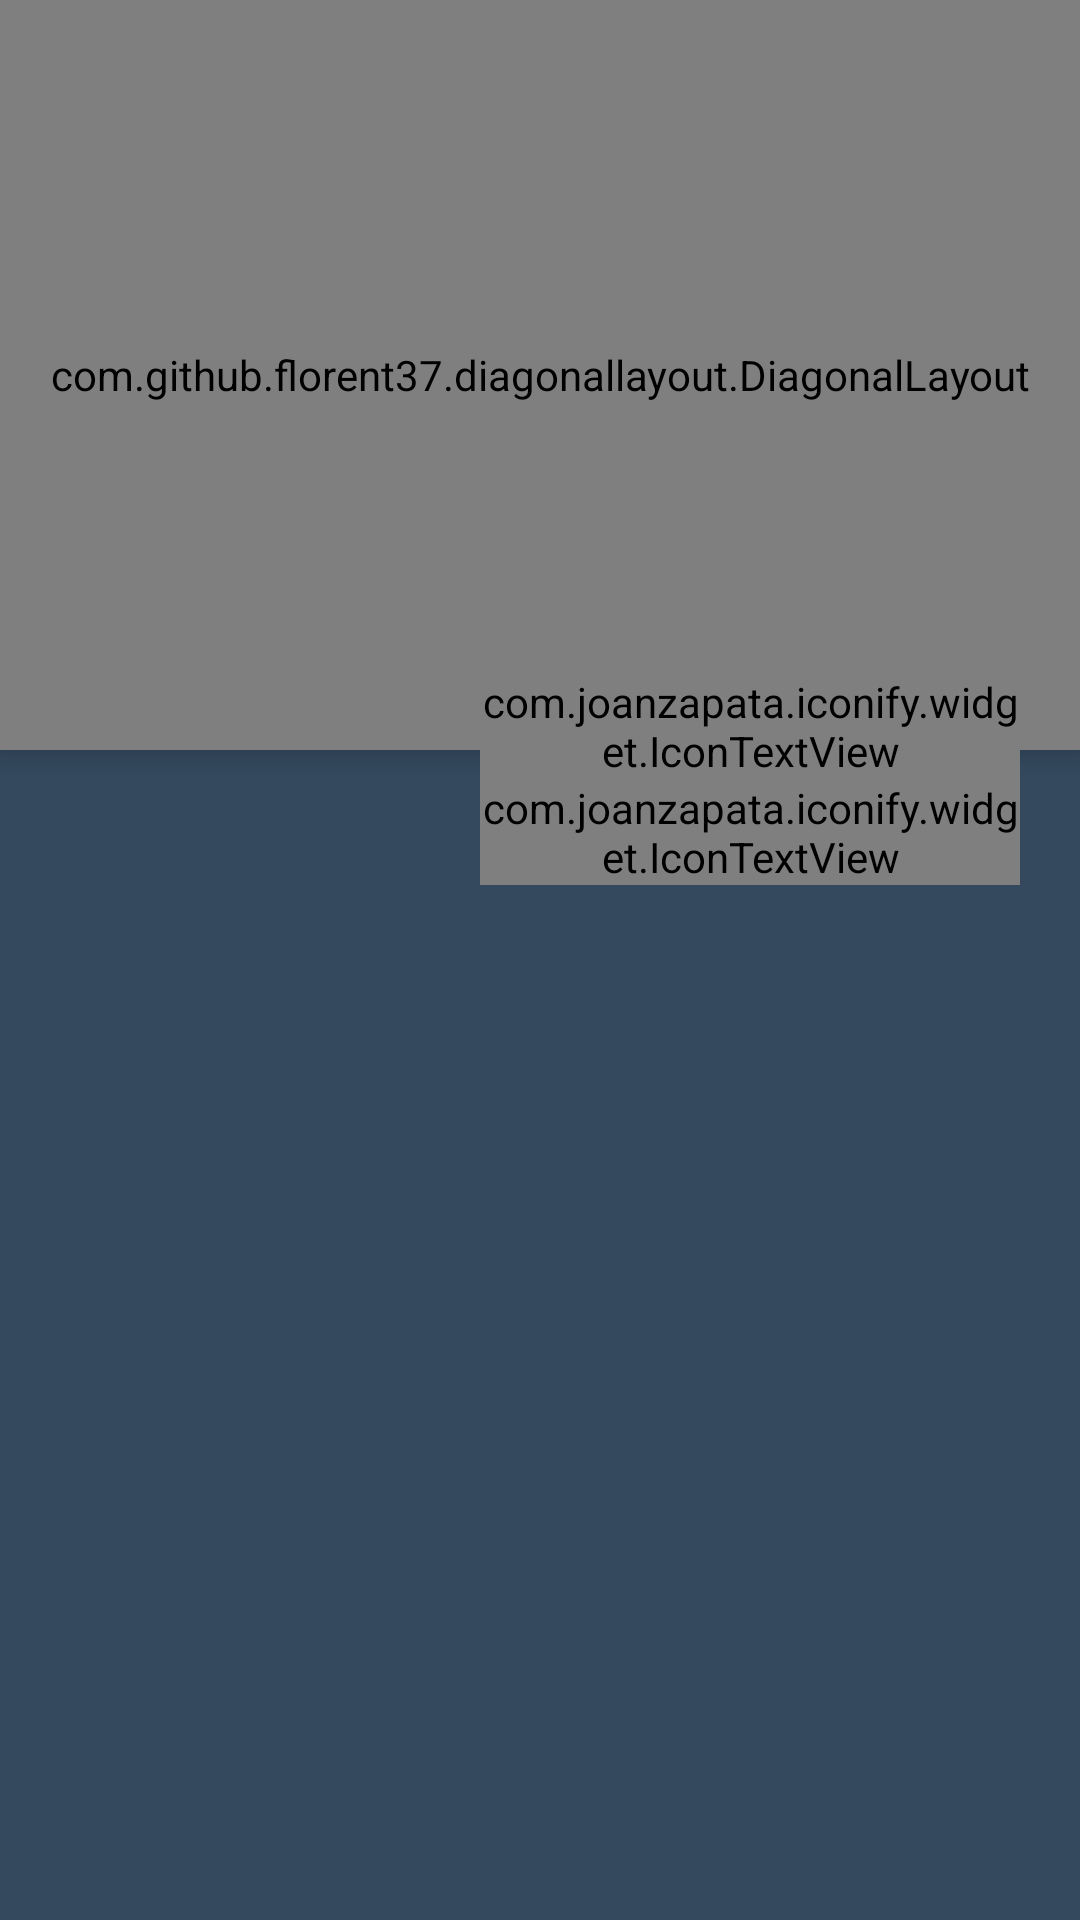

Android layout source for this screen:
<!-- AndroidManifest.xml: application theme AppTheme -->
<!-- res/layout/activity_movie_detail.xml -->
<?xml version="1.0" encoding="utf-8"?>
<ScrollView
    xmlns:android="http://schemas.android.com/apk/res/android"
    xmlns:app="http://schemas.android.com/apk/res-auto"
    xmlns:tools="http://schemas.android.com/tools"
    android:layout_width="match_parent"
    android:layout_height="match_parent"
    tools:context="cafe.adriel.moov.view.activity.MovieDetailActivity">

    <FrameLayout
        android:layout_width="match_parent"
        android:layout_height="wrap_content">

        <com.github.florent37.diagonallayout.DiagonalLayout
            android:layout_width="match_parent"
            android:layout_height="250dp"
            android:layout_gravity="top"
            android:elevation="5dp"
            app:diagonal_angle="10"
            app:diagonal_direction="right"
            app:diagonal_position="bottom">

            <android.support.v7.widget.AppCompatImageView
                android:id="@+id/vBackdrop"
                android:layout_width="match_parent"
                android:layout_height="match_parent"
                android:scaleType="centerCrop"
                android:background="@color/colorPrimaryDark"/>

        </com.github.florent37.diagonallayout.DiagonalLayout>

        <android.support.v7.widget.LinearLayoutCompat
            android:layout_width="match_parent"
            android:layout_height="match_parent"
            android:paddingBottom="20dp"
            android:paddingStart="20dp"
            android:paddingEnd="20dp"
            android:orientation="vertical"
            android:translationZ="5dp">

            <RelativeLayout
                android:layout_width="match_parent"
                android:layout_height="wrap_content"
                android:layout_marginTop="100dp"
                android:layout_marginBottom="20dp"
                android:layout_gravity="top|start">

                <android.support.v7.widget.AppCompatImageView
                    android:id="@+id/vPoster"
                    android:layout_width="130dp"
                    android:layout_height="195dp"
                    android:scaleType="centerCrop"
                    android:elevation="10dp"
                    android:transitionName="poster"/>

                <android.support.v7.widget.LinearLayoutCompat
                    android:layout_width="wrap_content"
                    android:layout_height="wrap_content"
                    android:layout_toEndOf="@id/vPoster"
                    android:layout_alignBottom="@id/vPoster"
                    android:layout_marginStart="10dp"
                    android:orientation="vertical">

                    <com.joanzapata.iconify.widget.IconTextView
                        android:id="@+id/vGenre"
                        android:layout_width="wrap_content"
                        android:layout_height="wrap_content"
                        android:textAppearance="@style/TextAppearance.AppCompat.Body1"
                        android:maxLines="1"
                        android:textColor="@android:color/white"
                        android:ellipsize="end"
                        app:textAllCaps="true"/>

                    <com.joanzapata.iconify.widget.IconTextView
                        android:id="@+id/vReleaseDate"
                        android:layout_width="wrap_content"
                        android:layout_height="wrap_content"
                        android:textAppearance="@style/TextAppearance.AppCompat.Body1"
                        android:maxLines="1"
                        android:textColor="@android:color/white"
                        android:ellipsize="end"
                        app:textAllCaps="true"/>

                </android.support.v7.widget.LinearLayoutCompat>

            </RelativeLayout>

            <android.support.v7.widget.AppCompatTextView
                android:id="@+id/vName"
                android:layout_width="match_parent"
                android:layout_height="wrap_content"
                android:layout_marginBottom="5dp"
                android:textAppearance="@style/TextAppearance.AppCompat.Headline"
                android:textColor="@android:color/white"
                android:fontFamily="sans-serif-black"
                app:textAllCaps="true"/>

            <android.support.v7.widget.AppCompatTextView
                android:id="@+id/vOverview"
                android:layout_width="match_parent"
                android:layout_height="wrap_content"
                android:textAppearance="@style/TextAppearance.AppCompat.Title"
                android:textColor="@android:color/white"
                android:fontFamily="serif"/>

        </android.support.v7.widget.LinearLayoutCompat>

    </FrameLayout>

</ScrollView>
<!-- resources referenced by this layout -->
<resources>
  <color name="colorPrimaryDark">#2c3e50</color>
  <style name="AppTheme" parent="Theme.AppCompat.Light.DarkActionBar">
          <item name="colorPrimary">@color/colorPrimary</item>
          <item name="colorPrimaryDark">@color/colorPrimaryDark</item>
          <item name="colorAccent">@color/colorAccent</item>
          <item name="android:navigationBarColor">@color/colorPrimaryDark</item>
          <item name="android:statusBarColor">@color/colorPrimaryDark</item>
          <item name="android:windowBackground">@color/colorPrimary</item>
          <item name="android:windowContentTransitions">true</item>
          <item name="windowActionBarOverlay">true</item>
      </style>
  <color name="colorPrimary">#34495e</color>
  <color name="colorAccent">#3498db</color>
</resources>
